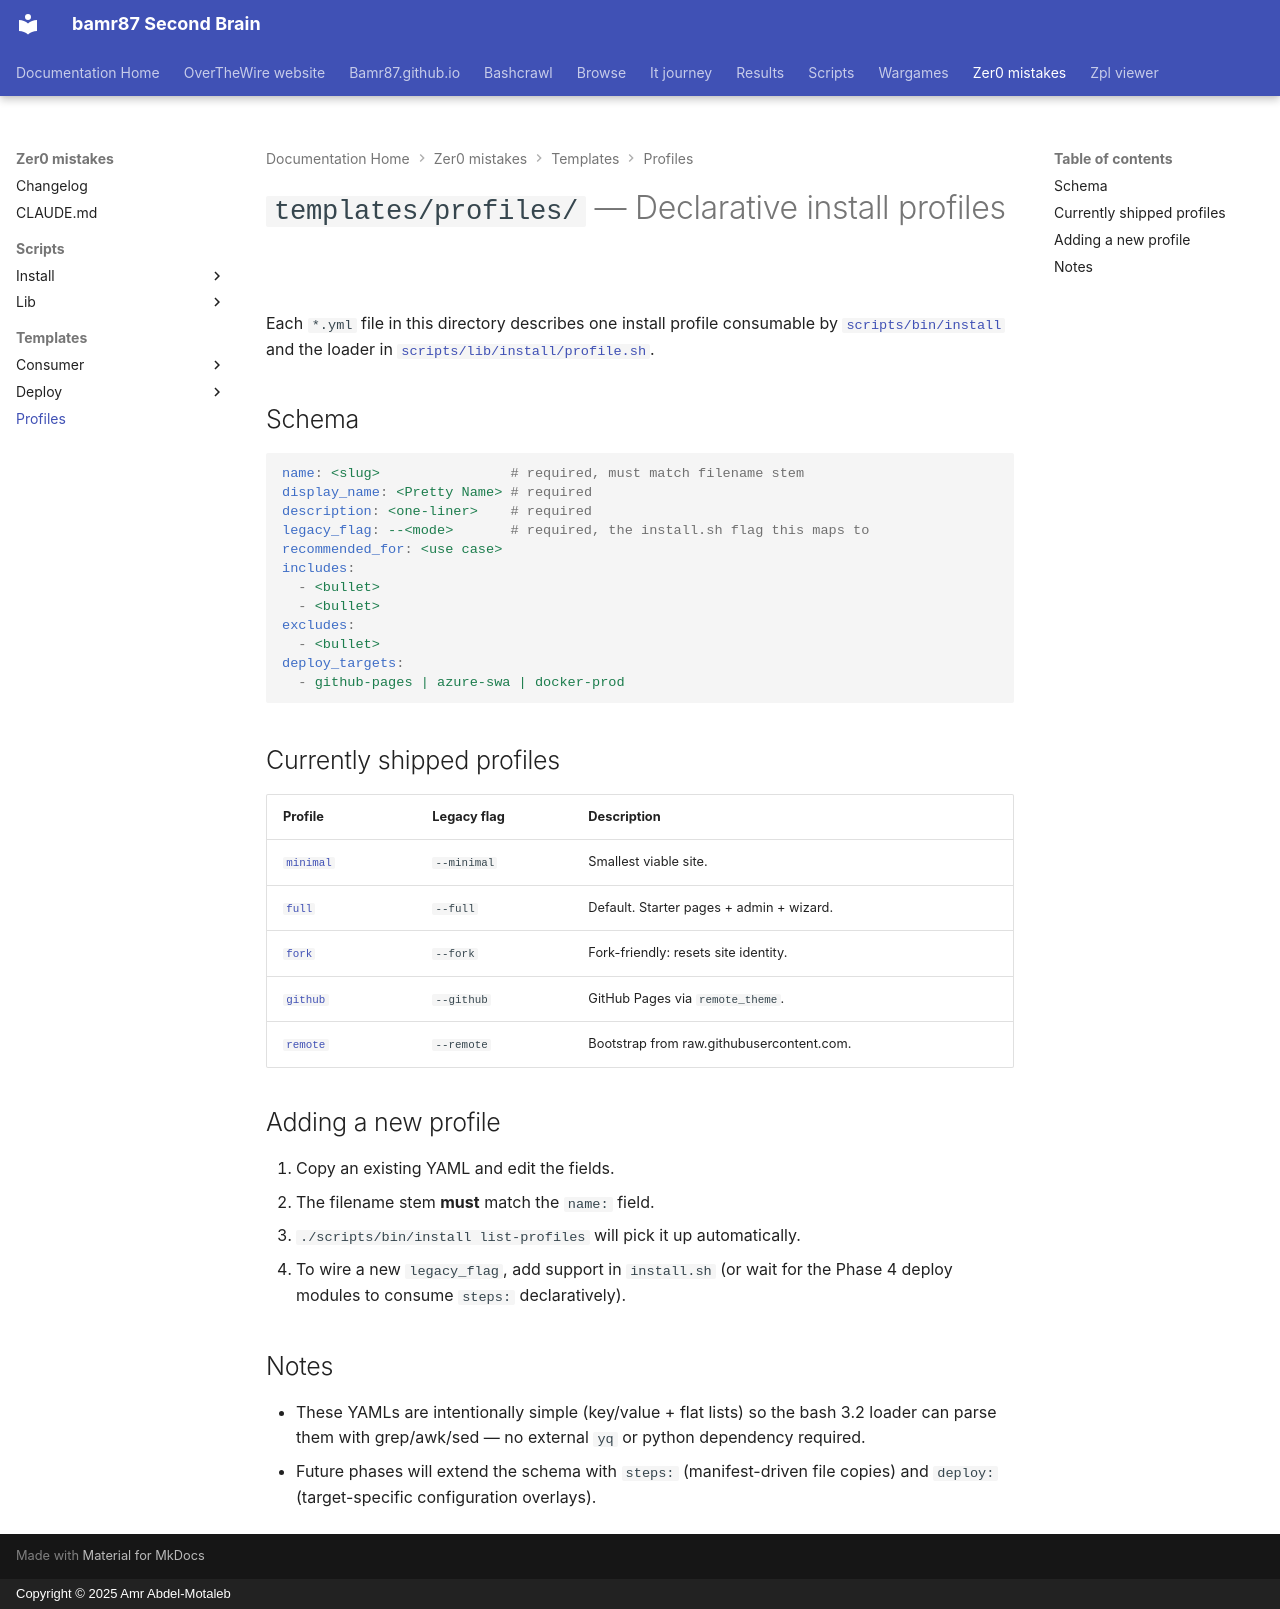

repository: bamr87/README · page: zer0-mistakes/templates/profiles/index.html · generator: mkdocs · copyright: Copyright © 2025 Amr Abdel-Motaleb

---
source_file: templates/profiles/README.md
source_repo: bamr87/zer0-mistakes
source_url: https://github.com/bamr87/zer0-mistakes/blob/main/templates/profiles/README.md
title: '`templates/profiles/` — Declarative install profiles'
---
# `templates/profiles/` — Declarative install profiles

Each `*.yml` file in this directory describes one install profile consumable by [`scripts/bin/install`](../../scripts/bin/install) and the loader in [`scripts/lib/install/profile.sh`](../../scripts/lib/install/profile.sh).

## Schema

```yaml
name: <slug>                # required, must match filename stem
display_name: <Pretty Name> # required
description: <one-liner>    # required
legacy_flag: --<mode>       # required, the install.sh flag this maps to
recommended_for: <use case>
includes:
  - <bullet>
  - <bullet>
excludes:
  - <bullet>
deploy_targets:
  - github-pages | azure-swa | docker-prod
```

## Currently shipped profiles

| Profile | Legacy flag | Description |
|---------|-------------|-------------|
| [`minimal`](minimal.yml) | `--minimal` | Smallest viable site. |
| [`full`](full.yml)       | `--full`    | Default. Starter pages + admin + wizard. |
| [`fork`](fork.yml)       | `--fork`    | Fork-friendly: resets site identity. |
| [`github`](github.yml)   | `--github`  | GitHub Pages via `remote_theme`. |
| [`remote`](remote.yml)   | `--remote`  | Bootstrap from raw.githubusercontent.com. |

## Adding a new profile

1. Copy an existing YAML and edit the fields.
2. The filename stem **must** match the `name:` field.
3. `./scripts/bin/install list-profiles` will pick it up automatically.
4. To wire a new `legacy_flag`, add support in `install.sh` (or wait for the Phase 4 deploy modules to consume `steps:` declaratively).

## Notes

- These YAMLs are intentionally simple (key/value + flat lists) so the bash
3.2 loader can parse them with grep/awk/sed — no external `yq` or python dependency required.
- Future phases will extend the schema with `steps:` (manifest-driven file copies) and `deploy:` (target-specific configuration overlays).
